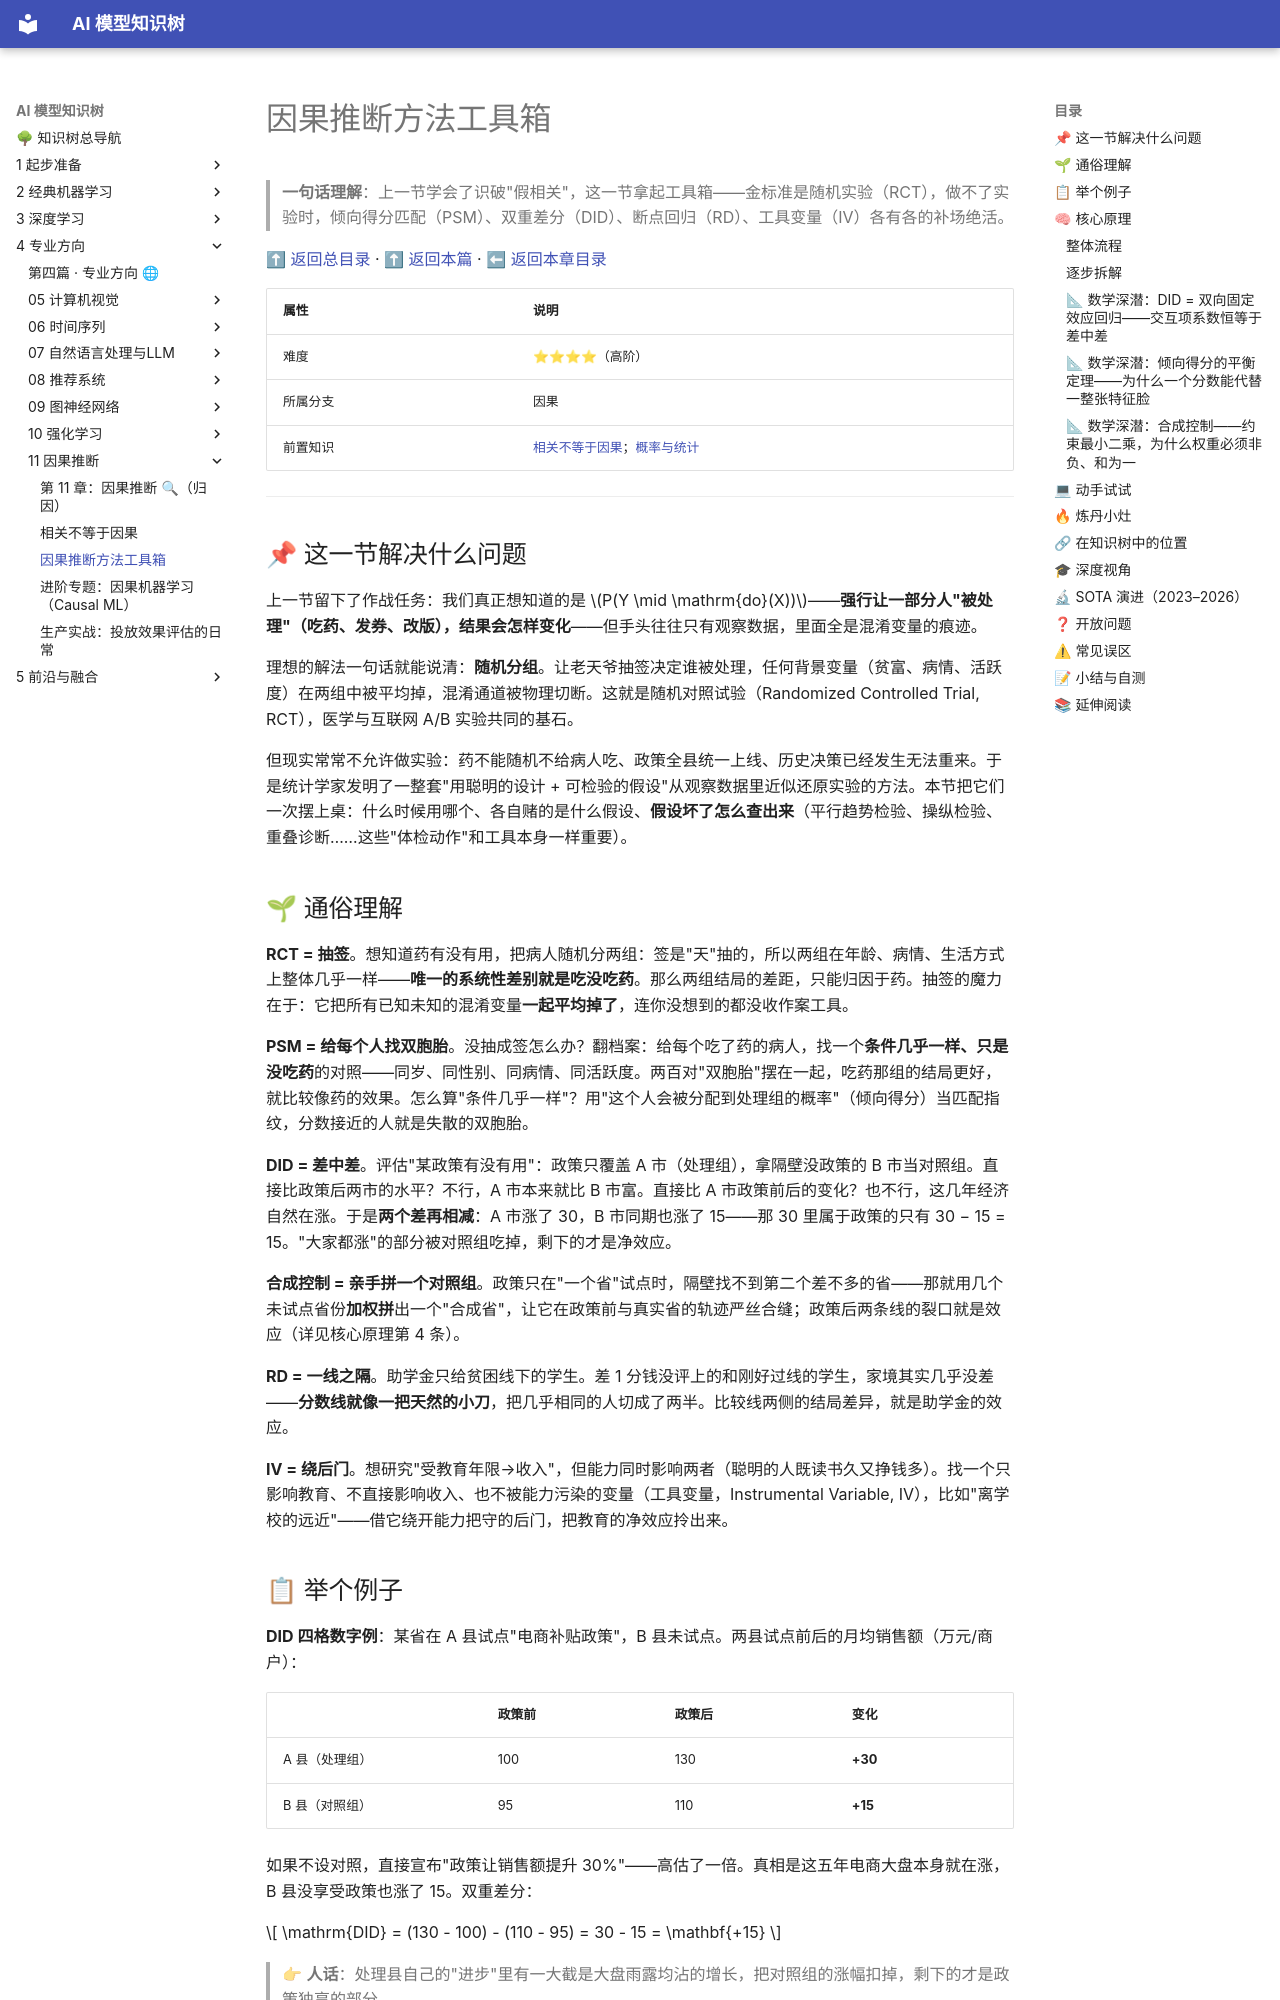

repository: lizhengzhong20-sketch/model_learning · page: 4-专业方向/11-因果推断/02-因果推断方法工具箱/index.html · generator: mkdocs

# 因果推断方法工具箱

> **一句话理解**：上一节学会了识破"假相关"，这一节拿起工具箱——金标准是随机实验（RCT），做不了实验时，倾向得分匹配（PSM）、双重差分（DID）、断点回归（RD）、工具变量（IV）各有各的补场绝活。

[⬆ 返回总目录](../../../README.md) · [⬆ 返回本篇](../README.md) · [⬅ 返回本章目录](./README.md)

| 属性 | 说明 |
|------|------|
| 难度 | ⭐⭐⭐⭐（高阶） |
| 所属分支 | 因果 |
| 前置知识 | [相关不等于因果](./01-相关不等于因果.md)；[概率与统计](../../1-起步准备/02-数学基础/04-概率与统计.md) |

---

## 📌 这一节解决什么问题

上一节留下了作战任务：我们真正想知道的是 $P(Y \mid \mathrm{do}(X))$——**强行让一部分人"被处理"（吃药、发券、改版），结果会怎样变化**——但手头往往只有观察数据，里面全是混淆变量的痕迹。

理想的解法一句话就能说清：**随机分组**。让老天爷抽签决定谁被处理，任何背景变量（贫富、病情、活跃度）在两组中被平均掉，混淆通道被物理切断。这就是随机对照试验（Randomized Controlled Trial, RCT），医学与互联网 A/B 实验共同的基石。

但现实常常不允许做实验：药不能随机不给病人吃、政策全县统一上线、历史决策已经发生无法重来。于是统计学家发明了一整套"用聪明的设计 + 可检验的假设"从观察数据里近似还原实验的方法。本节把它们一次摆上桌：什么时候用哪个、各自赌的是什么假设、**假设坏了怎么查出来**（平行趋势检验、操纵检验、重叠诊断……这些"体检动作"和工具本身一样重要）。

## 🌱 通俗理解

**RCT = 抽签**。想知道药有没有用，把病人随机分两组：签是"天"抽的，所以两组在年龄、病情、生活方式上整体几乎一样——**唯一的系统性差别就是吃没吃药**。那么两组结局的差距，只能归因于药。抽签的魔力在于：它把所有已知未知的混淆变量**一起平均掉了**，连你没想到的都没收作案工具。

**PSM = 给每个人找双胞胎**。没抽成签怎么办？翻档案：给每个吃了药的病人，找一个**条件几乎一样、只是没吃药**的对照——同岁、同性别、同病情、同活跃度。两百对"双胞胎"摆在一起，吃药那组的结局更好，就比较像药的效果。怎么算"条件几乎一样"？用"这个人会被分配到处理组的概率"（倾向得分）当匹配指纹，分数接近的人就是失散的双胞胎。

**DID = 差中差**。评估"某政策有没有用"：政策只覆盖 A 市（处理组），拿隔壁没政策的 B 市当对照组。直接比政策后两市的水平？不行，A 市本来就比 B 市富。直接比 A 市政策前后的变化？也不行，这几年经济自然在涨。于是**两个差再相减**：A 市涨了 30，B 市同期也涨了 15——那 30 里属于政策的只有 30 − 15 = 15。"大家都涨"的部分被对照组吃掉，剩下的才是净效应。

**合成控制 = 亲手拼一个对照组**。政策只在"一个省"试点时，隔壁找不到第二个差不多的省——那就用几个未试点省份**加权拼**出一个"合成省"，让它在政策前与真实省的轨迹严丝合缝；政策后两条线的裂口就是效应（详见核心原理第 4 条）。

**RD = 一线之隔**。助学金只给贫困线下的学生。差 1 分钱没评上的和刚好过线的学生，家境其实几乎没差——**分数线就像一把天然的小刀**，把几乎相同的人切成了两半。比较线两侧的结局差异，就是助学金的效应。

**IV = 绕后门**。想研究"受教育年限→收入"，但能力同时影响两者（聪明的人既读书久又挣钱多）。找一个只影响教育、不直接影响收入、也不被能力污染的变量（工具变量，Instrumental Variable, IV），比如"离学校的远近"——借它绕开能力把守的后门，把教育的净效应拎出来。
